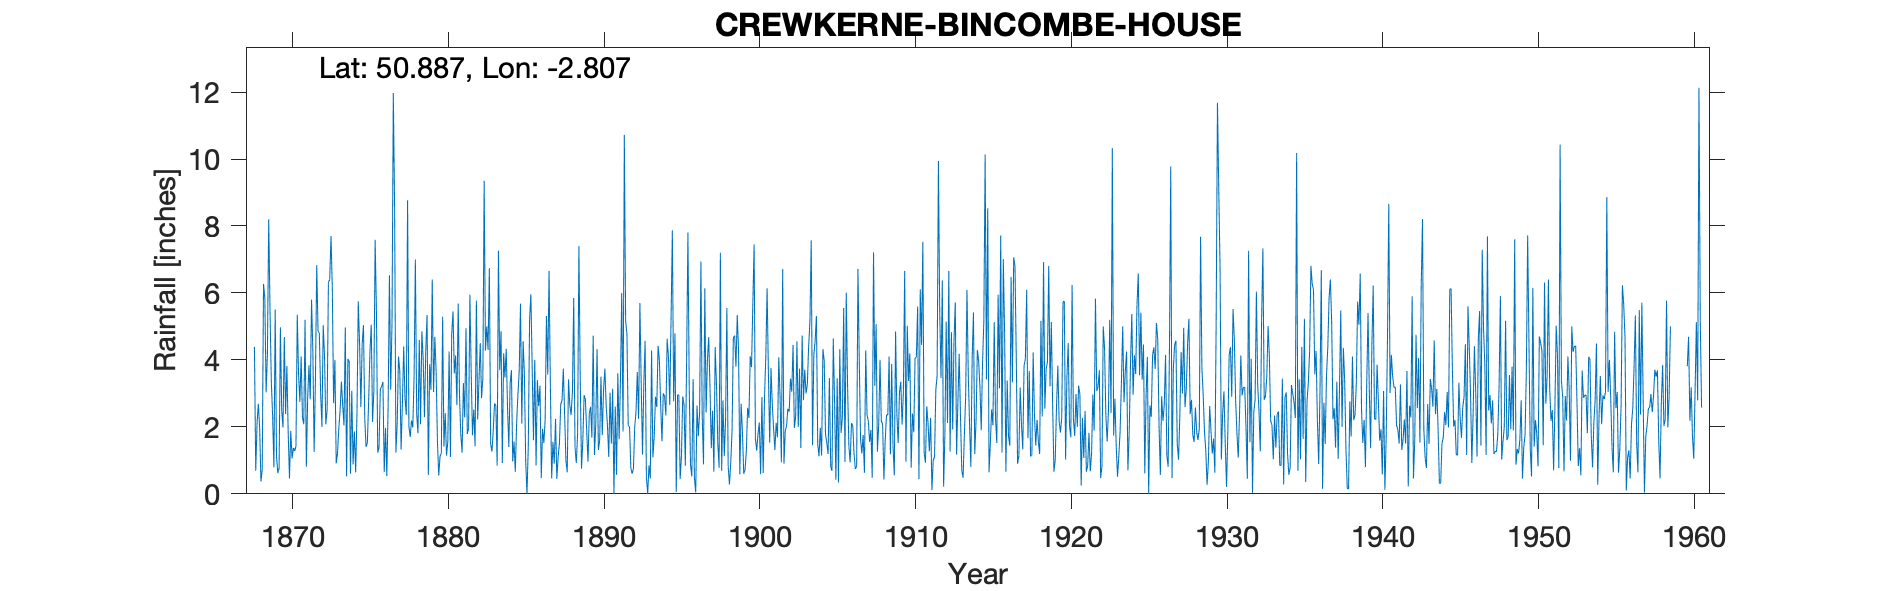

Values plotted in this chart, from the file beside it:
CREWKERNE BINCOMBE HOUSE, , , , , , , , , , , , , , , , , , , , , , , 
Grid ref, ST433100, Long, -2.807, Lat, 50.89, Elevation, 294, ft, , , , , , , , , , , , , , , 
Station no, 2052, , , , , , , , , , , , , , , , , , , , , , 
, 1868, 1869, 1870, 1871, 1872, 1873, 1874, 1875, 1876, 1877, 1878, 1879, 1880, 1881, 1882, 1883, 1884, 1885, 1886, 1887, 1888, 1889, 1890
January, 4.39, 5.5, 2.39, 4.1, 6.83, 6.13, 4.03, 5.04, 1.39, 8.54, 1.7, 4.27, 1.21, 2.65, 1.75, 4.3, 4.2, 3.66, 4, 3.3, 1, 0.75, 4.32
February, 0.69, 3.36, 3.82, 2.29, 4.86, 2.71, 3.95, 2.23, 3.13, 1.23, 2.19, 5.34, 5.29, 5.68, 2.52, 6.74, 3.47, 5.68, 0.85, 0.46, 0.64, 1.58, 1.31
March, 2.1, 2.34, 1.84, 2.08, 4.8, 4, 0.6, 1.4, 3.21, 2.1, 1.98, 0.56, 1.41, 2.95, 1.42, 1.5, 4.33, 2.1, 3.4, 1.55, 3.42, 2.95, 1.6
April, 2.69, 0.79, 0.46, 5.2, 3.01, 0.91, 3.08, 1.52, 3.34, 4.1, 3.48, 3.87, 2.41, 1.76, 5.77, 1.26, 2.57, 4.56, 2.62, 0.9, 2.64, 2.82, 3.5
May, 1.99, 5.5, 1.88, 0.81, 2, 1.21, 0.88, 2.77, 0.65, 3.67, 7, 3.11, 1.14, 1.23, 2.22, 1.9, 1.4, 3.59, 3.23, 2.24, 2.35, 1.88, 1.75
June, 0.37, 1.12, 1.06, 2.83, 5.04, 1.95, 1.86, 4.23, 1.97, 1.32, 2.39, 6.4, 1.57, 3.31, 3.38, 2.7, 3.28, 0.97, 0.47, 0.45, 3.05, 0.96, 3.11
July, 0.72, 0.62, 1.37, 3.84, 4.11, 2.49, 0.64, 5.05, 0.53, 2.7, 1.81, 3.04, 4.25, 2.28, 4.5, 2.63, 3.7, 0, 1.94, 1.1, 5.85, 2.4, 3.74
August, 6.27, 0.77, 1.28, 2.82, 2.08, 3.35, 2.38, 2.15, 2.61, 4.4, 4.6, 4.69, 1.1, 4.95, 2.86, 0.84, 0.97, 1.41, 1.52, 1.52, 1.39, 2.6, 2.64
September, 5.85, 4.97, 1.43, 5.8, 2.5, 2.65, 5.75, 3.07, 6.53, 2.84, 2.08, 3.65, 4.77, 1.79, 3.46, 7.26, 1.56, 5.2, 2.22, 2.67, 0.92, 1.68, 2.04
October, 3.03, 2.5, 5.35, 4.28, 6.31, 2.04, 4.49, 7.59, 3.11, 2.36, 4.85, 1.57, 5.45, 1.95, 9.35, 3.69, 0.66, 5.96, 5.31, 2.79, 1.8, 4.72, 1.1
November, 4.19, 1.98, 3.57, 1.25, 6.4, 4.97, 2.59, 5.44, 5.11, 8.77, 4.06, 0.55, 3.6, 5.95, 4.28, 4.86, 2.1, 3.77, 3.56, 3.74, 7.4, 1.16, 3.02
December, 8.2, 4.68, 2.75, 3.42, 7.7, 0.52, 4.48, 1.23, 11.97, 2.02, 2.29, 1.12, 4.13, 3.66, 5, 0.92, 2.96, 1.6, 6.66, 2.34, 3.54, 2.1, 1.5
Total, 40.49, 34.13, 27.2, 38.72, 55.64, 32.93, 34.73, 41.72, 43.55, 44.05, 38.43, 38.17, 36.33, 38.16, 46.51, 38.6, 31.2, 38.5, 35.78, 23.06, 34, 25.6, 29.63
